Run: headless pygame with SDL's dummy video driver; simulated clock (each Clock.tick advances the game by its frame time, no real sleeping); random seed 0; keys injected as events and as key.get_pressed() state; no mouse input.
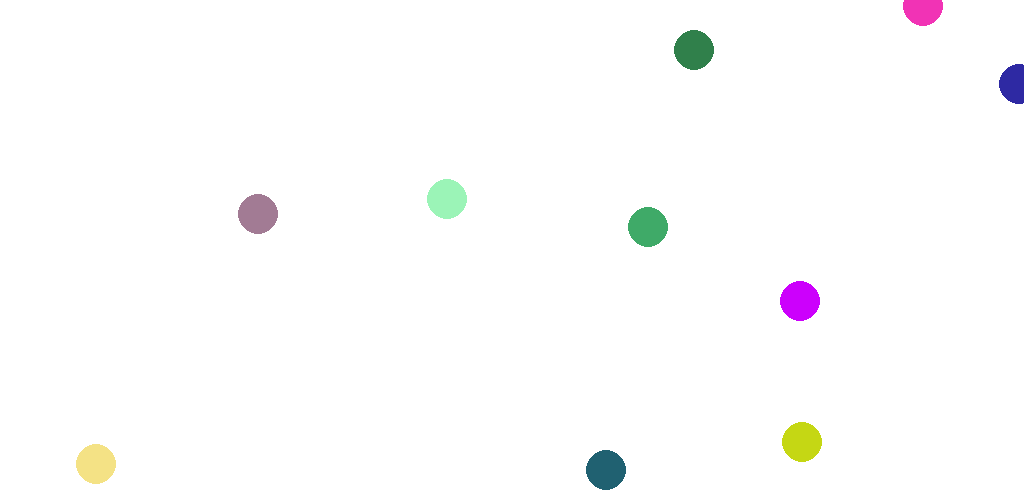
Frame 1 of 4 · flips 1–60 · no input
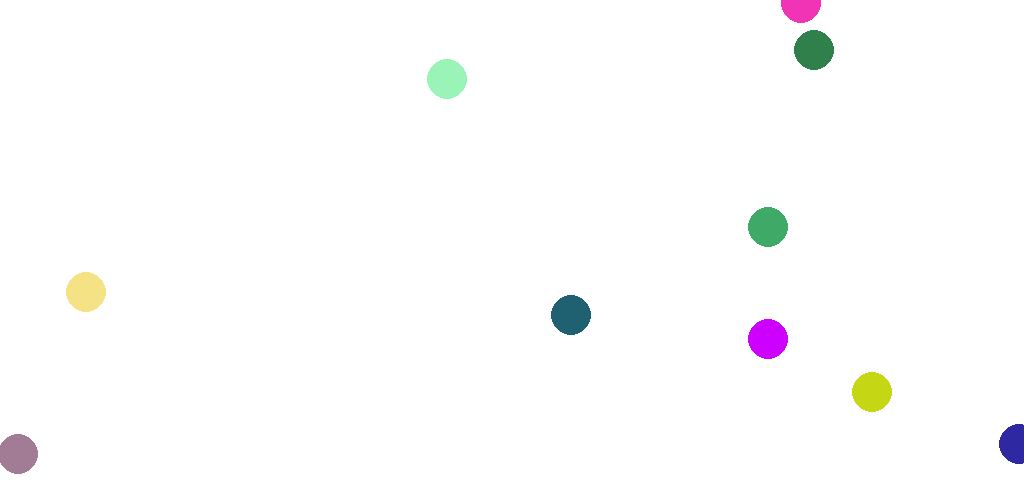
Frame 2 of 4 · flips 61–180 · tapped SPACE, RETURN · held RIGHT (→), D
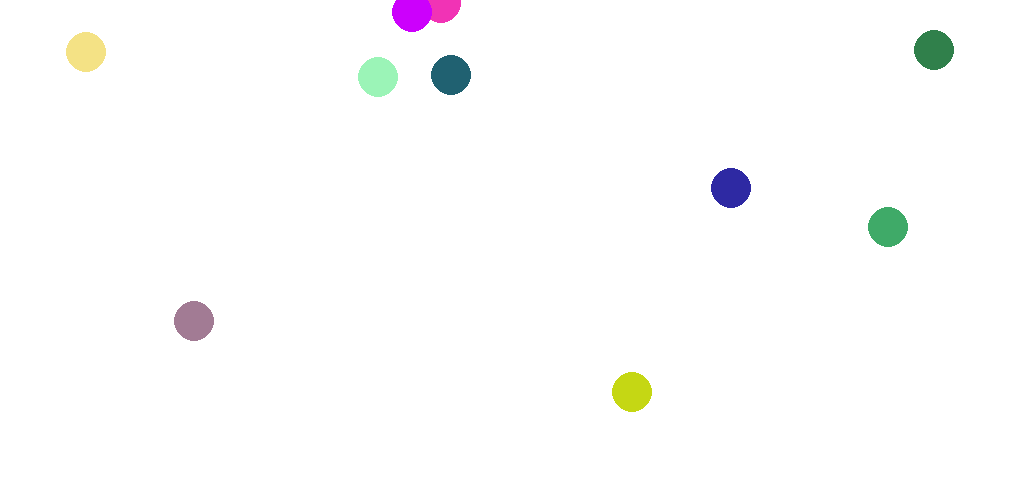
Frame 3 of 4 · flips 181–300 · held DOWN (↓), S
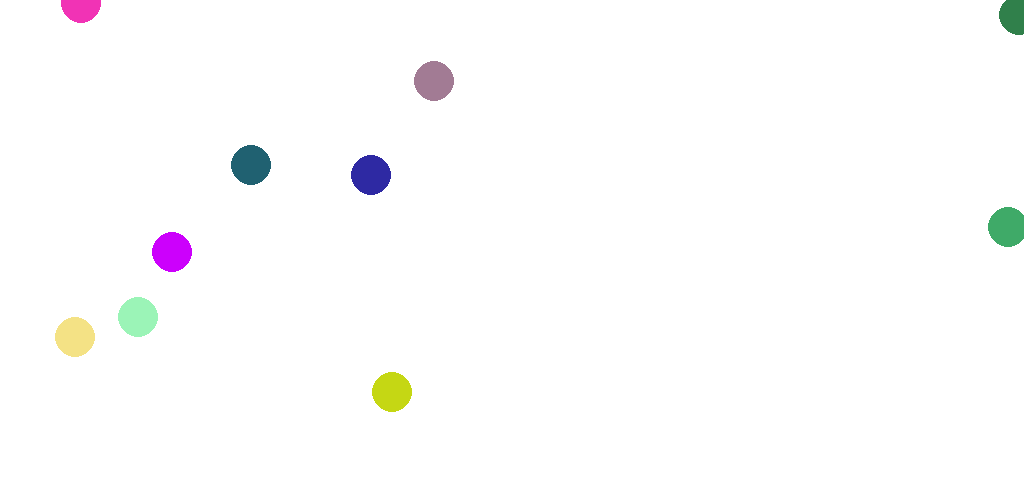
Frame 4 of 4 · flips 301–420 · held LEFT (←), A, UP (↑), W

The pygame program that drew these frames:

import pygame
import time
from random import randint

pygame.init()
pygame.font.init()
screenwidth = 1024
screenheight = 500
size = (screenwidth,screenheight)
screen = pygame.display.set_mode(size)
bgcolor = (255,255,255)
pygame.display.set_caption("move and bounce a ball")

# Initialize variables
finished = False
start = False
is_boundary_hit = False

#initialize functions here
def listen_key_press():
    global start
    if event.type == pygame.KEYDOWN:
        if event.key == pygame.K_SPACE:
            start = not start


#initialize class here
class enemy:
    def __init__(self,name,speed,color,position,width):
        self.name = name
        self.speed = speed
        self.color = color
        self.position = position
        self.width = width
        self.direction = self.set_dir()
    def set_dir(self):
        #instead of lists, we use a dictionary here
        move_direction = {"X":randint(-self.speed,self.speed),"Y":randint(-self.speed,self.speed)}
        while move_direction["X"] == 0 and move_direction["Y"] == 0:
            move_direction = {"X":randint(-self.speed,self.speed),"Y":randint(-self.speed,self.speed)}
        return move_direction
    def movement_controller(self):
        if self.position[0] < screenwidth and self.position[0] > 0 and self.position[1] < screenheight and self.position[1] > 0:
            self.position[0] += self.direction["X"]
            self.position[1] += self.direction["Y"]
        self.boundary_controller()
    def boundary_controller(self):
        if self.position[0] <= 0: #left screen boundary
            #print("Left Bound")
            self.position[0] += 5
            self.position[1] += 0
            self.direction = self.set_dir()
        if self.position[0] >= screenwidth: #right screen boundary
            #print("Right Bound")
            self.position[0] -= 5
            self.position[1] -= 5
            self.direction = self.set_dir()
        if self.position[1] <= 0:    #top screen boundary
            #print("Top Bound")
            self.position[0] += 0
            self.position[1] += 5
            self.direction = self.set_dir()
        if self.position[1] >= screenheight: #bottom screen boundary
            #print("Bottom Bound")
            self.position[0] -= 5
            self.position[1] -= 5
            self.direction = self.set_dir()
    def draw(self):
        pygame.draw.circle(screen,self.color,self.position, self.width, 0)
    def all_play_functions(self):
        self.draw()
        self.movement_controller()
        self.boundary_controller()
        
#load classes here
#enemy(name,speed,color,position,width,direction)
enemy_count = 10
max_speed = 5
enemy_obj_list = []
# e1 starts at index 0
for x in range(0,enemy_count):
    width = 20
    color = (randint(0,255),randint(0,255),randint(0,255))
    position = [randint(0,screenwidth),randint(0,screenheight)]
    speed = randint(1,max_speed)
    enemy_obj_list.append(enemy("e"+str(x+1),speed,color,position,width))


##### Game Loop #####
while finished == False:
    screen.fill(bgcolor)
    for event in pygame.event.get():
        if event.type == pygame.QUIT:
            finished = True
        listen_key_press()
    for x in enemy_obj_list:
        x.all_play_functions()
    pygame.display.flip()
while finished == True:
    pygame.quit()
